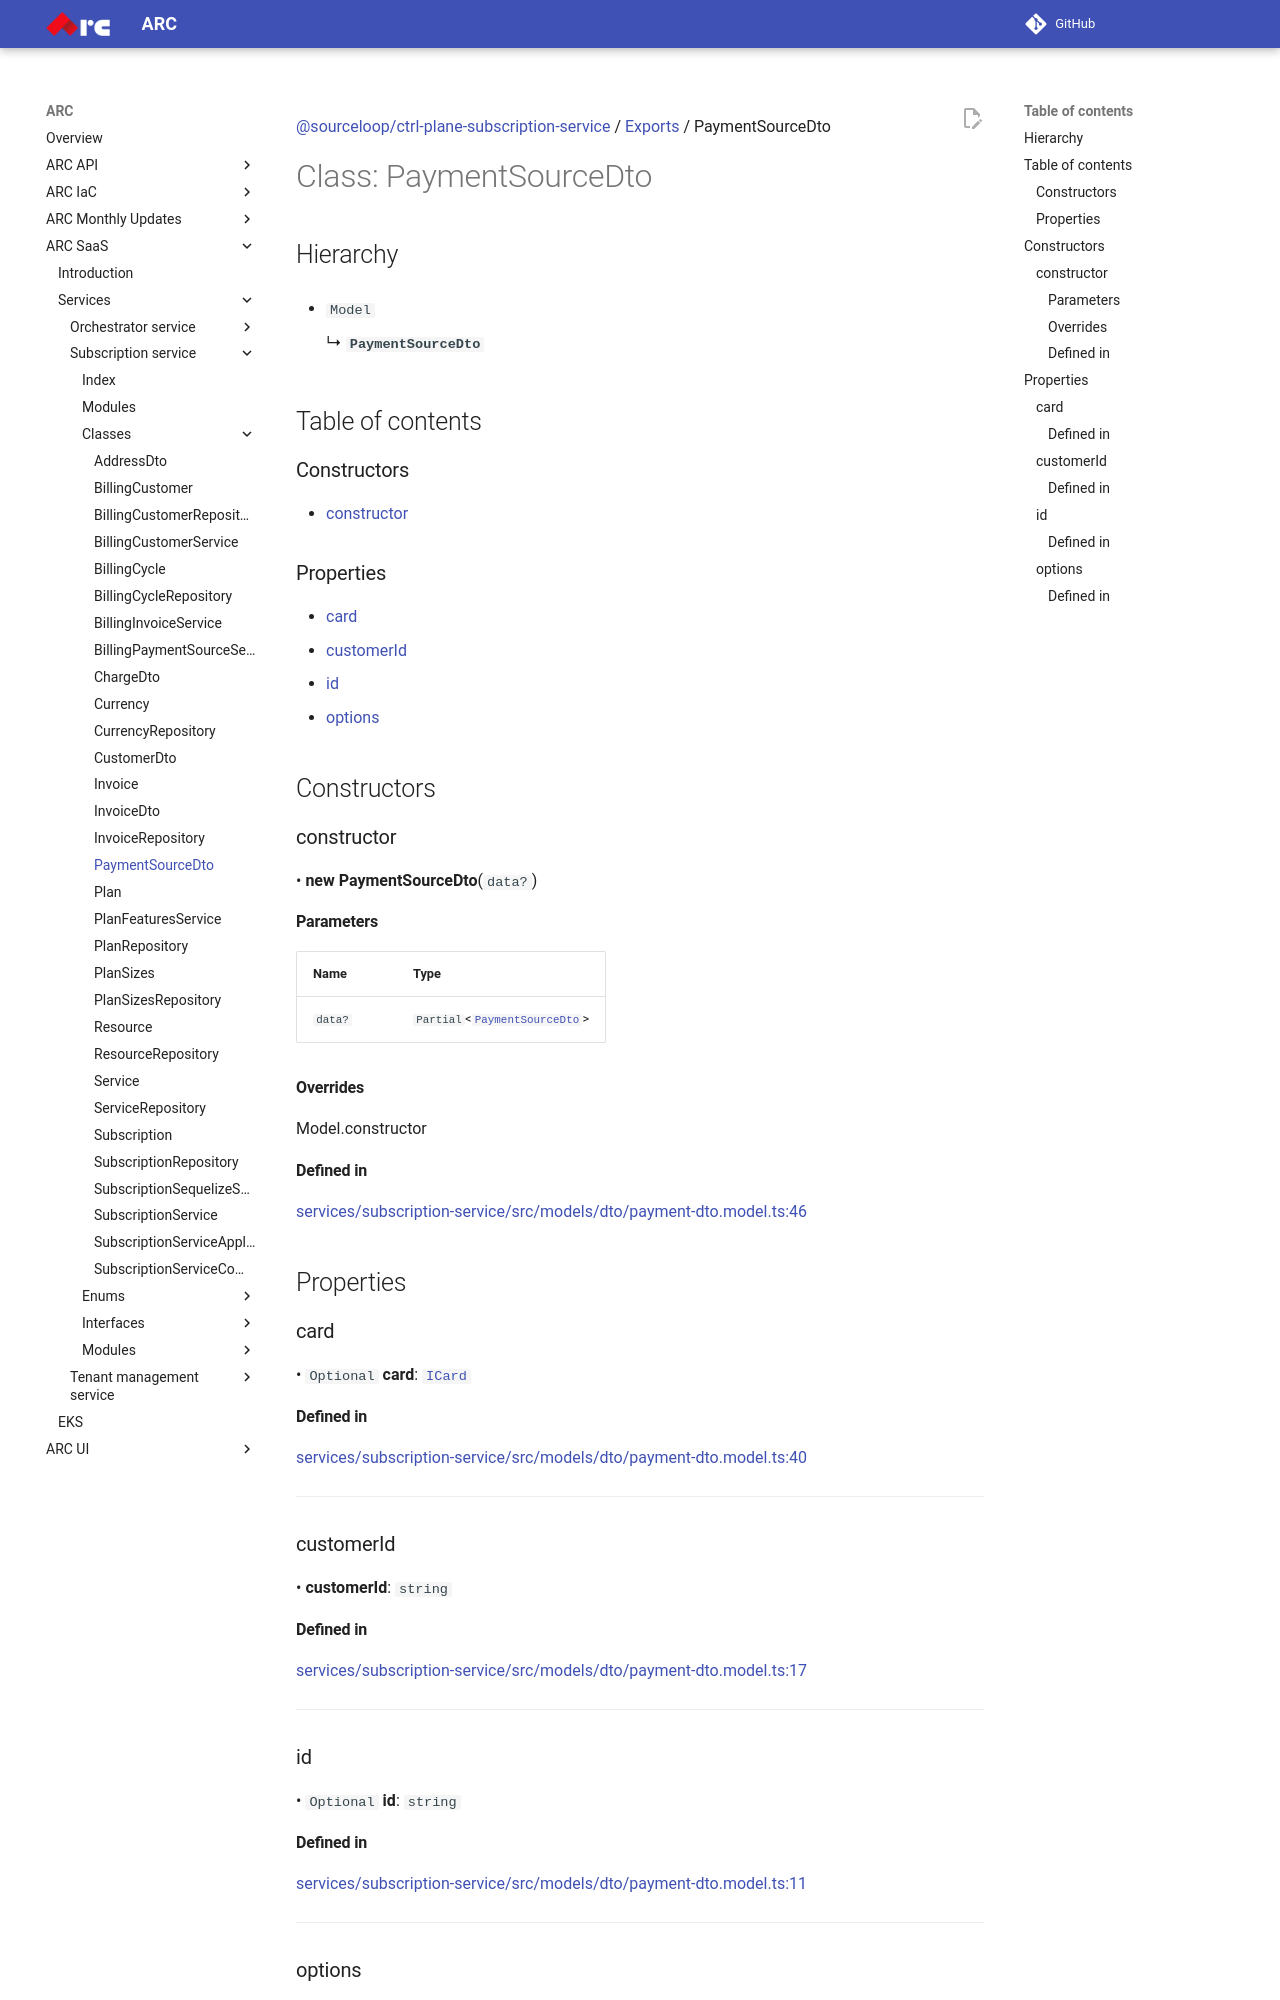

repository: sourcefuse/arc-docs · page: arc-saas-docs/services/subscription-service/classes/PaymentSourceDto/index.html · generator: mkdocs

[@sourceloop/ctrl-plane-subscription-service](../README.md) / [Exports](../modules.md) / PaymentSourceDto

# Class: PaymentSourceDto

## Hierarchy

- `Model`

  ↳ **`PaymentSourceDto`**

## Table of contents

### Constructors

- [constructor](PaymentSourceDto.md#constructor)

### Properties

- [card](PaymentSourceDto.md#card)
- [customerId](PaymentSourceDto.md#customerid)
- [id](PaymentSourceDto.md#id)
- [options](PaymentSourceDto.md#options)

## Constructors

### constructor

• **new PaymentSourceDto**(`data?`)

#### Parameters

| Name | Type |
| :------ | :------ |
| `data?` | `Partial`<[`PaymentSourceDto`](PaymentSourceDto.md)\> |

#### Overrides

Model.constructor

#### Defined in

[services/subscription-service/src/models/dto/payment-dto.model.ts:46](https://github.com/sourcefuse/arc-saas/blob/27b4636/services/subscription-service/src/models/dto/payment-dto.model.ts#L46)

## Properties

### card

• `Optional` **card**: [`ICard`](../interfaces/ICard.md)

#### Defined in

[services/subscription-service/src/models/dto/payment-dto.model.ts:40](https://github.com/sourcefuse/arc-saas/blob/27b4636/services/subscription-service/src/models/dto/payment-dto.model.ts#L40)

___

### customerId

• **customerId**: `string`

#### Defined in

[services/subscription-service/src/models/dto/payment-dto.model.ts:17](https://github.com/sourcefuse/arc-saas/blob/27b4636/services/subscription-service/src/models/dto/payment-dto.model.ts#L17)

___

### id

• `Optional` **id**: `string`

#### Defined in

[services/subscription-service/src/models/dto/payment-dto.model.ts:11](https://github.com/sourcefuse/arc-saas/blob/27b4636/services/subscription-service/src/models/dto/payment-dto.model.ts#L11)

___
